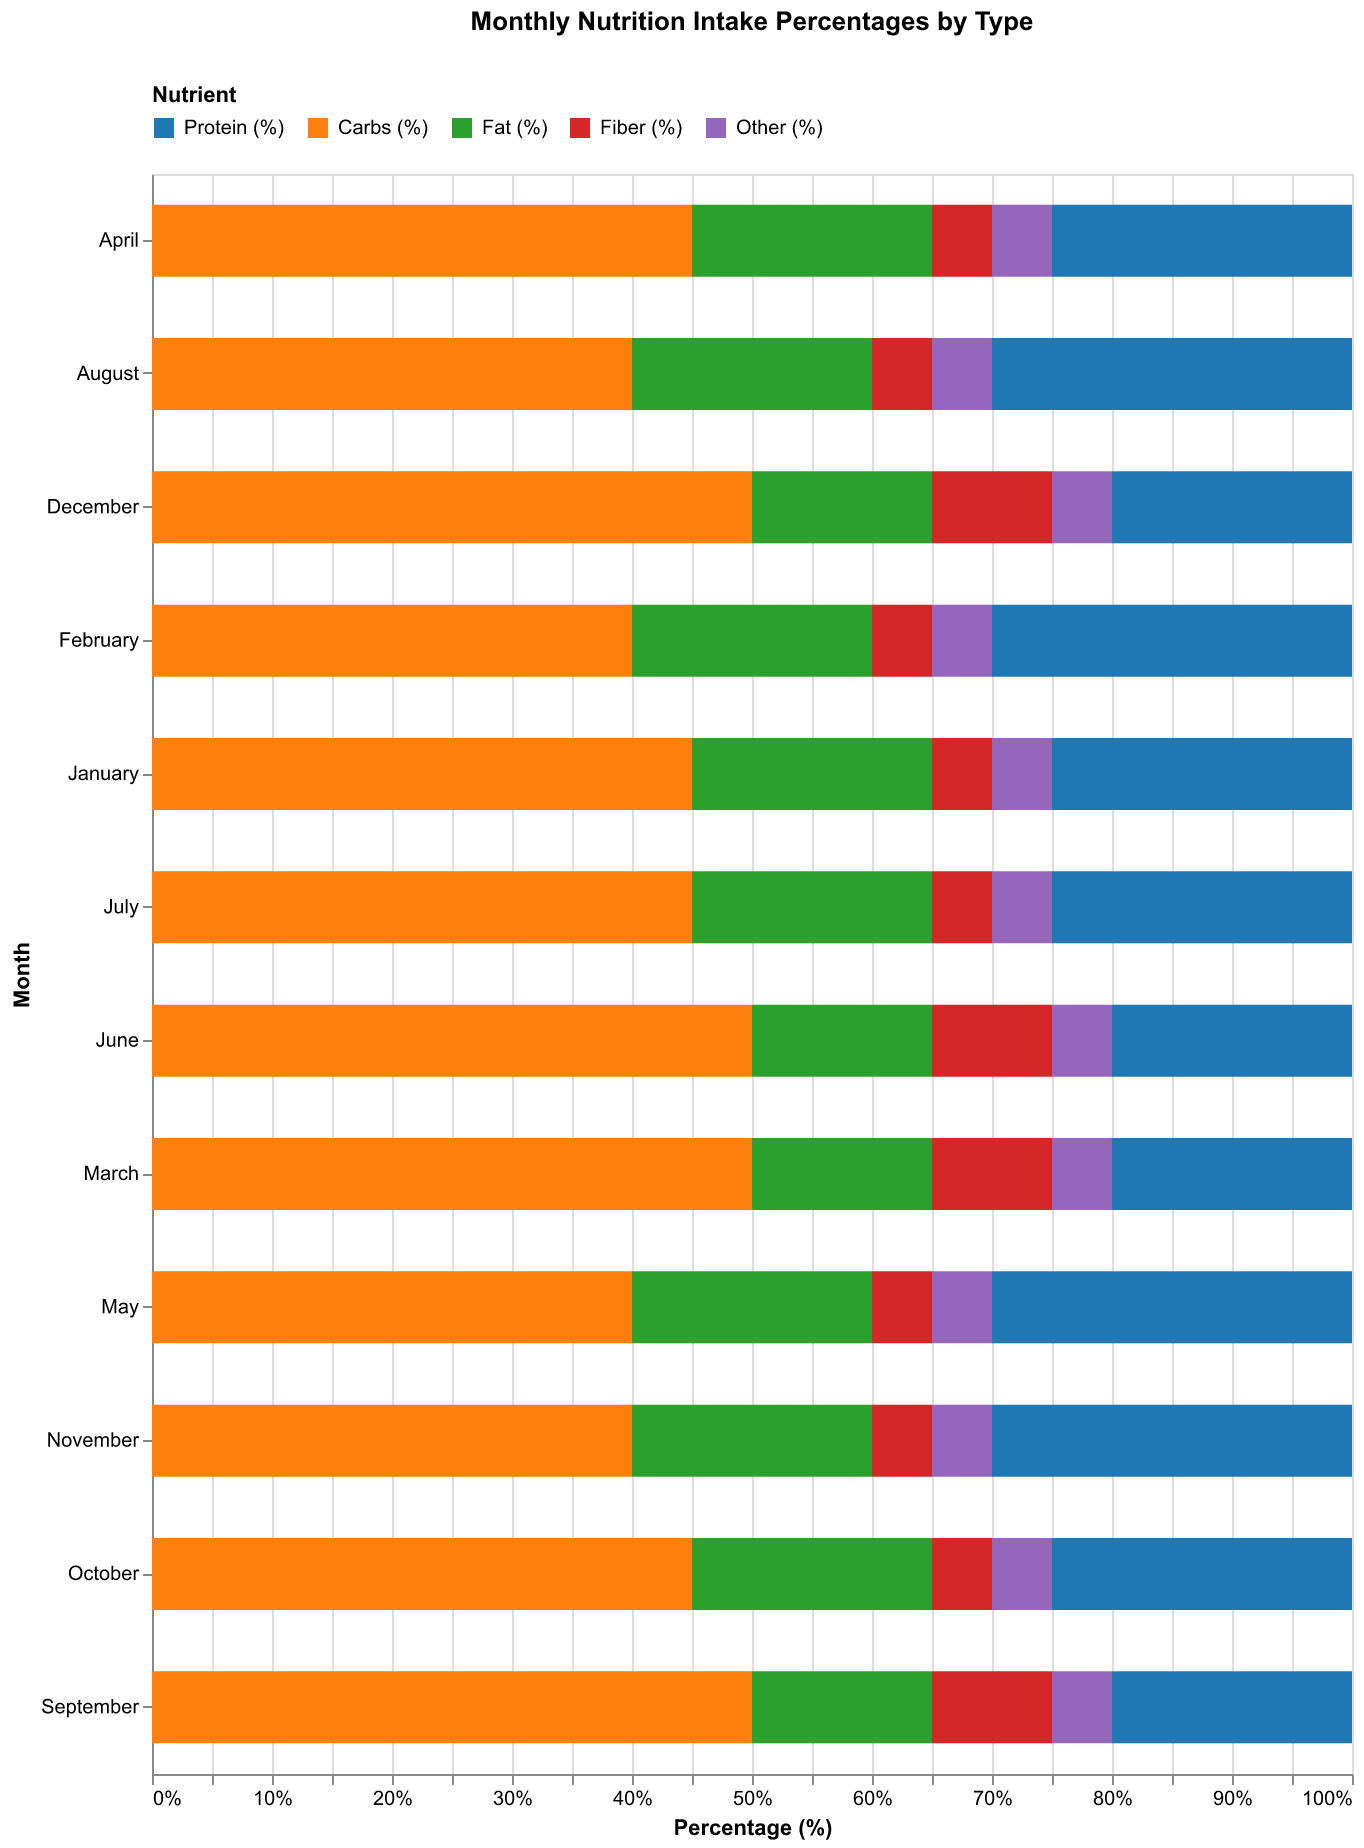

The data file committed next to this chart (first rows):
Month, Protein (%), Carbs (%), Fat (%), Fiber (%), Other (%)
January, 25, 45, 20, 5, 5
February, 30, 40, 20, 5, 5
March, 20, 50, 15, 10, 5
April, 25, 45, 20, 5, 5
May, 30, 40, 20, 5, 5
June, 20, 50, 15, 10, 5
July, 25, 45, 20, 5, 5
August, 30, 40, 20, 5, 5
September, 20, 50, 15, 10, 5
October, 25, 45, 20, 5, 5
November, 30, 40, 20, 5, 5
December, 20, 50, 15, 10, 5
